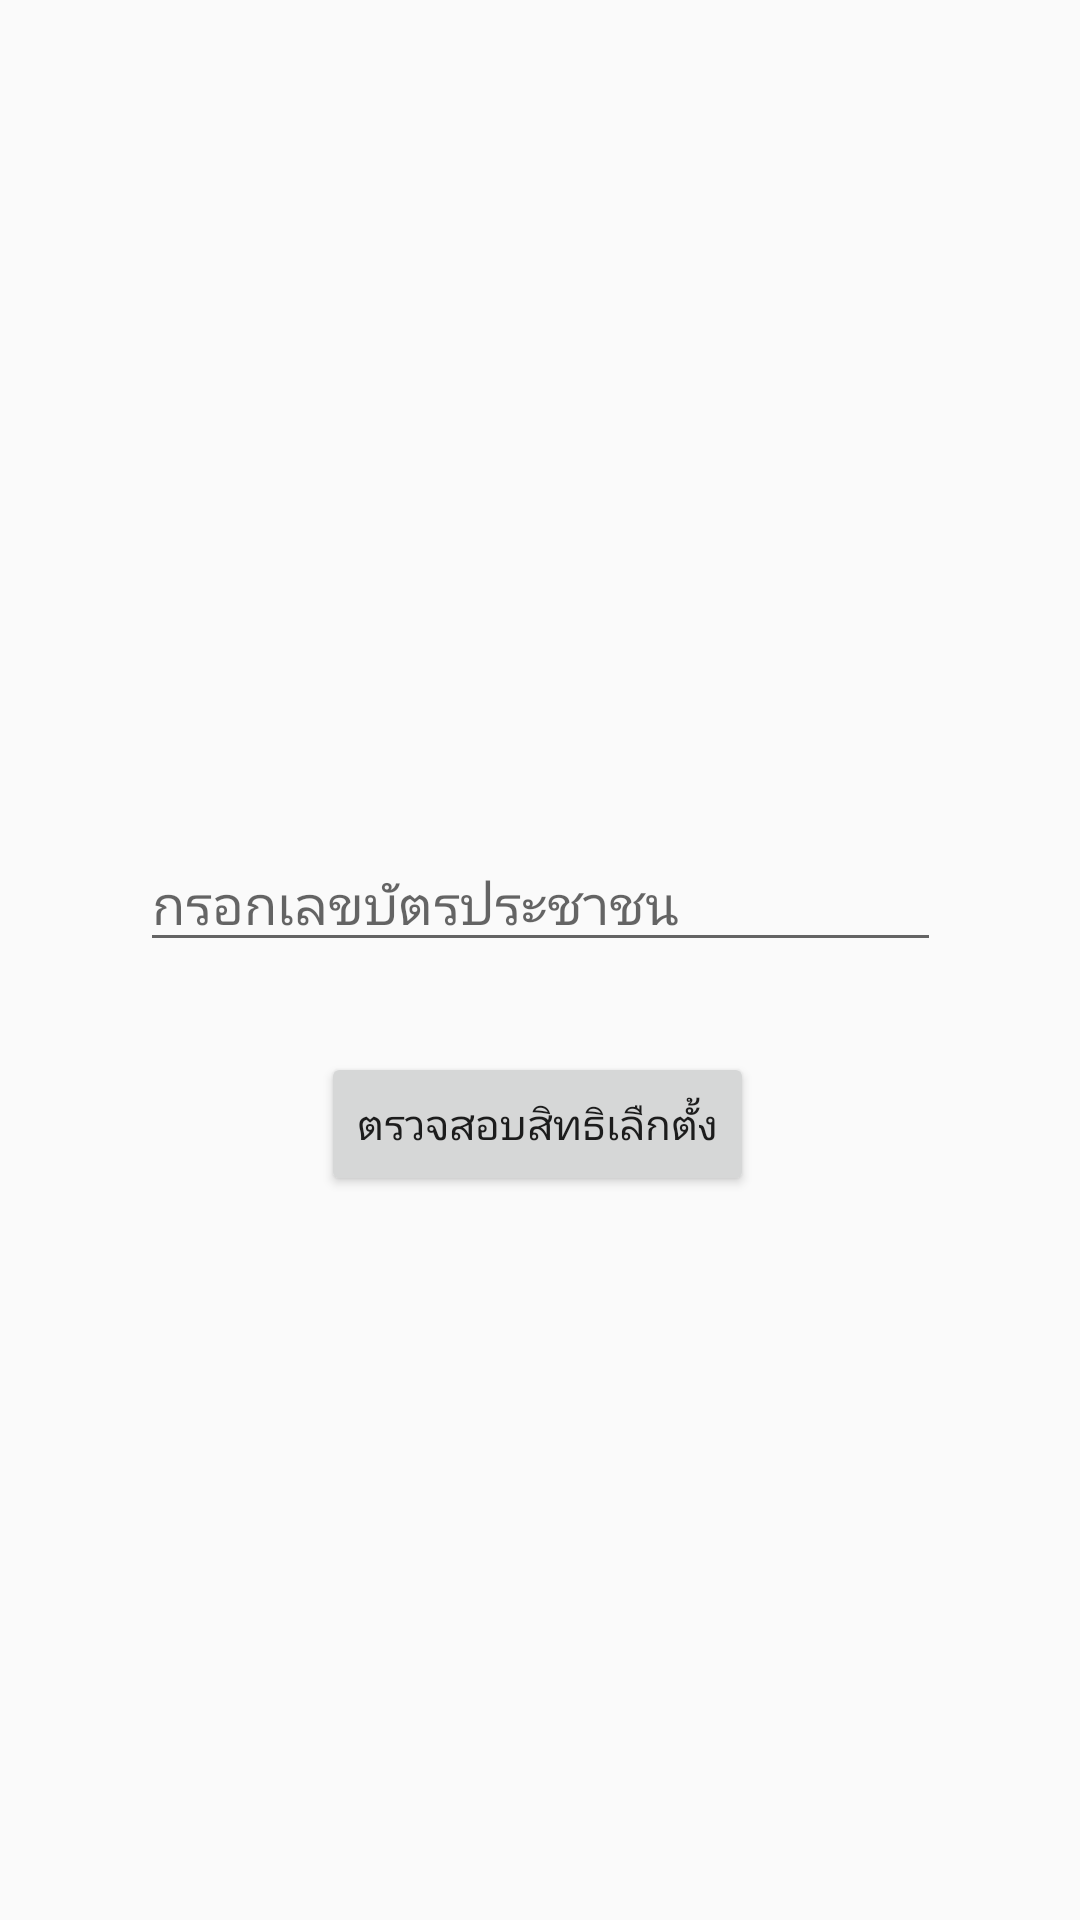

Produce the Android XML layout that renders to this screen, including the resource entries it uses.
<!-- AndroidManifest.xml: application theme AppTheme -->
<!-- res/layout/activity_ui.xml -->
<?xml version="1.0" encoding="utf-8"?>
<android.support.constraint.ConstraintLayout xmlns:android="http://schemas.android.com/apk/res/android"
    xmlns:app="http://schemas.android.com/apk/res-auto"
    xmlns:tools="http://schemas.android.com/tools"
    android:layout_width="match_parent"
    android:layout_height="match_parent"
    tools:context=".UiActivity">

    <EditText
        android:id="@+id/number_editText"
        android:layout_width="267dp"
        android:layout_height="40dp"
        android:layout_marginBottom="8dp"
        android:layout_marginEnd="8dp"
        android:layout_marginLeft="8dp"
        android:layout_marginRight="8dp"
        android:layout_marginStart="8dp"
        android:layout_marginTop="8dp"
        android:ems="10"
        android:hint="กรอกเลขบัตรประชาชน"
        android:inputType="number"
        app:layout_constraintBottom_toBottomOf="parent"
        app:layout_constraintEnd_toEndOf="parent"
        app:layout_constraintHorizontal_bias="0.503"
        app:layout_constraintStart_toStartOf="parent"
        app:layout_constraintTop_toTopOf="parent"
        app:layout_constraintVertical_bias="0.467" />

    <Button
        android:id="@+id/check_button"
        android:layout_width="wrap_content"
        android:layout_height="wrap_content"
        android:layout_marginBottom="8dp"
        android:layout_marginEnd="8dp"
        android:layout_marginLeft="8dp"
        android:layout_marginRight="8dp"
        android:layout_marginStart="8dp"
        android:layout_marginTop="8dp"
        android:text="ตรวจสอบสิทธิเลืกตั้ง"
        app:layout_constraintBottom_toBottomOf="parent"
        app:layout_constraintEnd_toEndOf="@+id/number_editText"
        app:layout_constraintHorizontal_bias="0.491"
        app:layout_constraintStart_toStartOf="@+id/number_editText"
        app:layout_constraintTop_toBottomOf="@+id/number_editText"
        app:layout_constraintVertical_bias="0.086" />
</android.support.constraint.ConstraintLayout>
<!-- resources referenced by this layout -->
<resources>
  <style name="AppTheme" parent="Base.Theme.AppCompat.Light.DarkActionBar">
          
          <item name="colorPrimary">@color/colorPrimary</item>
          <item name="colorPrimaryDark">@color/colorPrimaryDark</item>
          <item name="colorAccent">@color/colorAccent</item>
      </style>
  <!-- not gathered from this repository: default colours our renderer supplied (Android Studio template values) -->
  <color name="colorPrimary">#FF6200EE</color>
  <color name="colorPrimaryDark">#FF3700B3</color>
  <color name="colorAccent">#FF03DAC5</color>
</resources>
